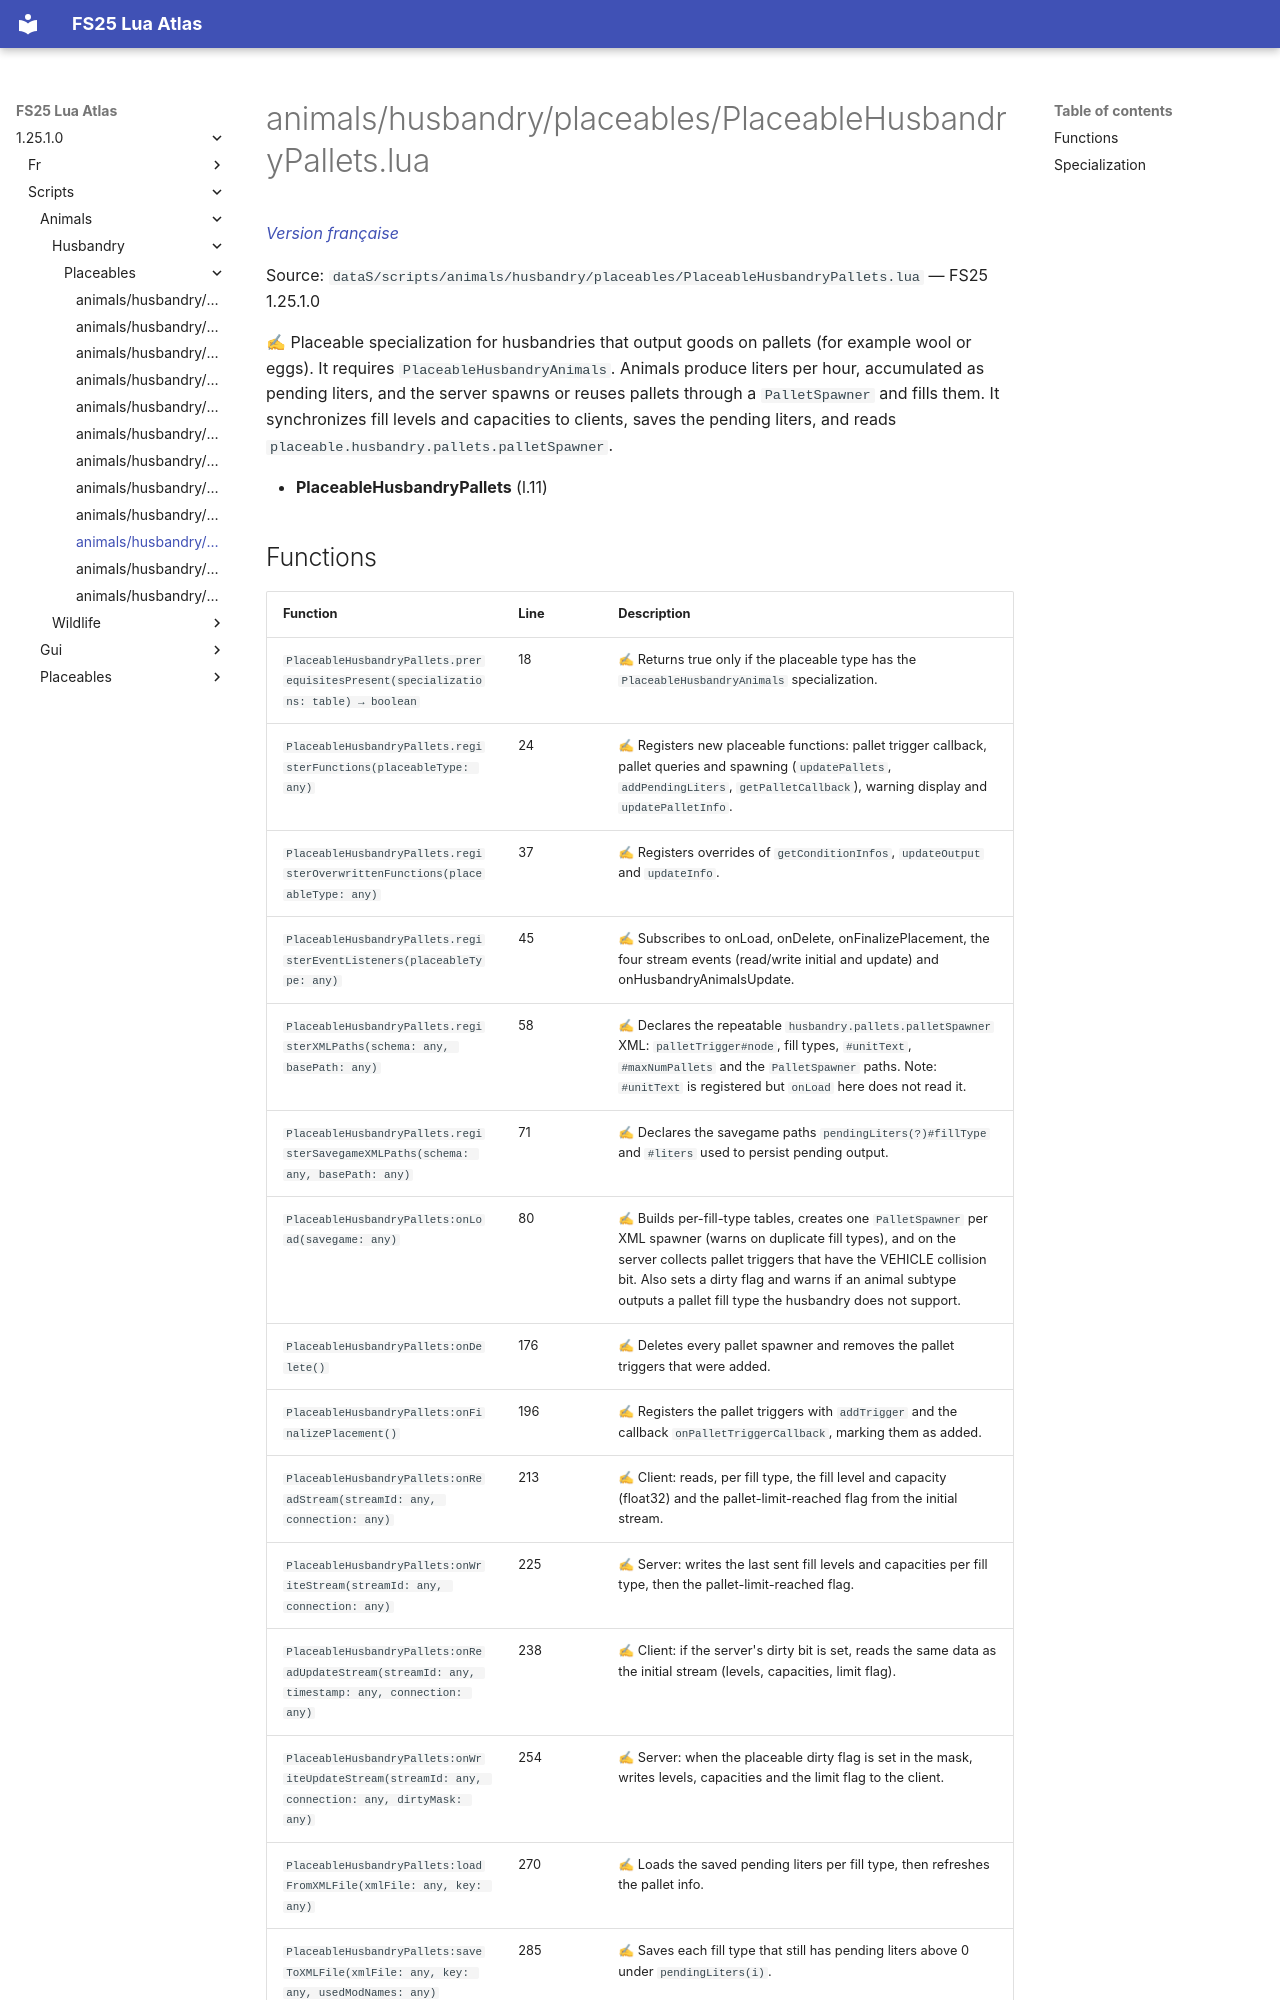

repository: Tim0219800/fs25-lua-atlas · page: 1.25.1.0/scripts/animals/husbandry/placeables/PlaceableHusbandryPallets.html · generator: mkdocs

# animals/husbandry/placeables/PlaceableHusbandryPallets.lua

*[Version française](../../../../fr/scripts/animals/husbandry/placeables/PlaceableHusbandryPallets.md)*

Source: `dataS/scripts/animals/husbandry/placeables/PlaceableHusbandryPallets.lua` — FS25 1.25.1.0

✍ Placeable specialization for husbandries that output goods on pallets (for example wool or eggs). It requires `PlaceableHusbandryAnimals`. Animals produce liters per hour, accumulated as pending liters, and the server spawns or reuses pallets through a `PalletSpawner` and fills them. It synchronizes fill levels and capacities to clients, saves the pending liters, and reads `placeable.husbandry.pallets.palletSpawner`.

- **PlaceableHusbandryPallets** (l.11)
